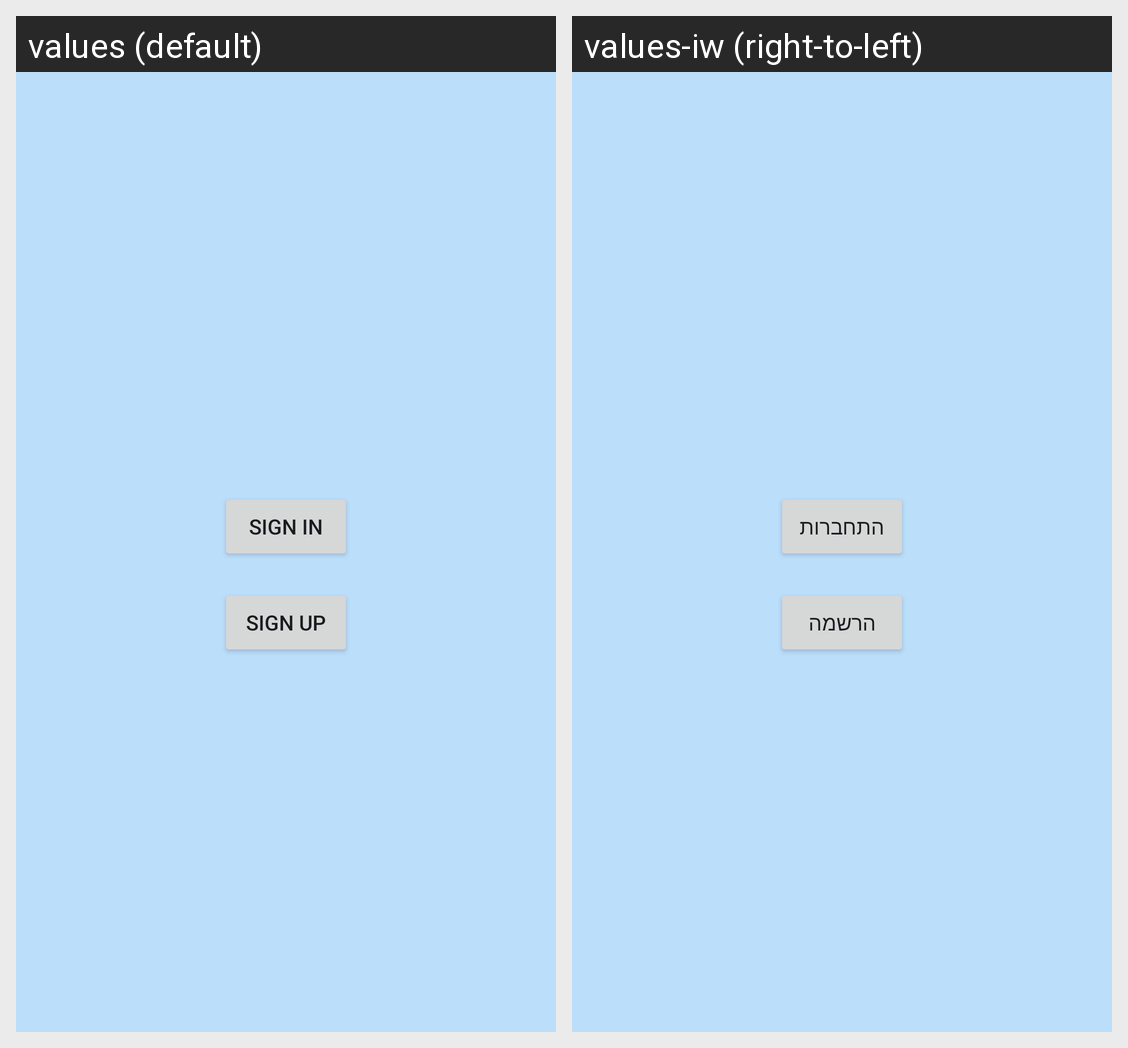

The same Android screen rendered under two of its app's locales, left to right. List the strings drawn on it with the default value and each locale's translation.
Android screen res/layout/activity_login.xml rendered under 2 locales, left to right: values (default), values-iw (right-to-left). Device: Nexus 5 (rendered at 1080×1920; each locale shown at half size, 540×960, under a caption strip naming it); theme Theme.FeedForward_Courier.
Strings drawn on this screen, with the default value and each locale's value (text and hints the layout hard-codes, and strings that could not be matched under every locale, appear in the picture but are not listed):

sign_in
  values: Sign In
  values-iw: התחברות

sign_up
  values: Sign Up
  values-iw: הרשמה
